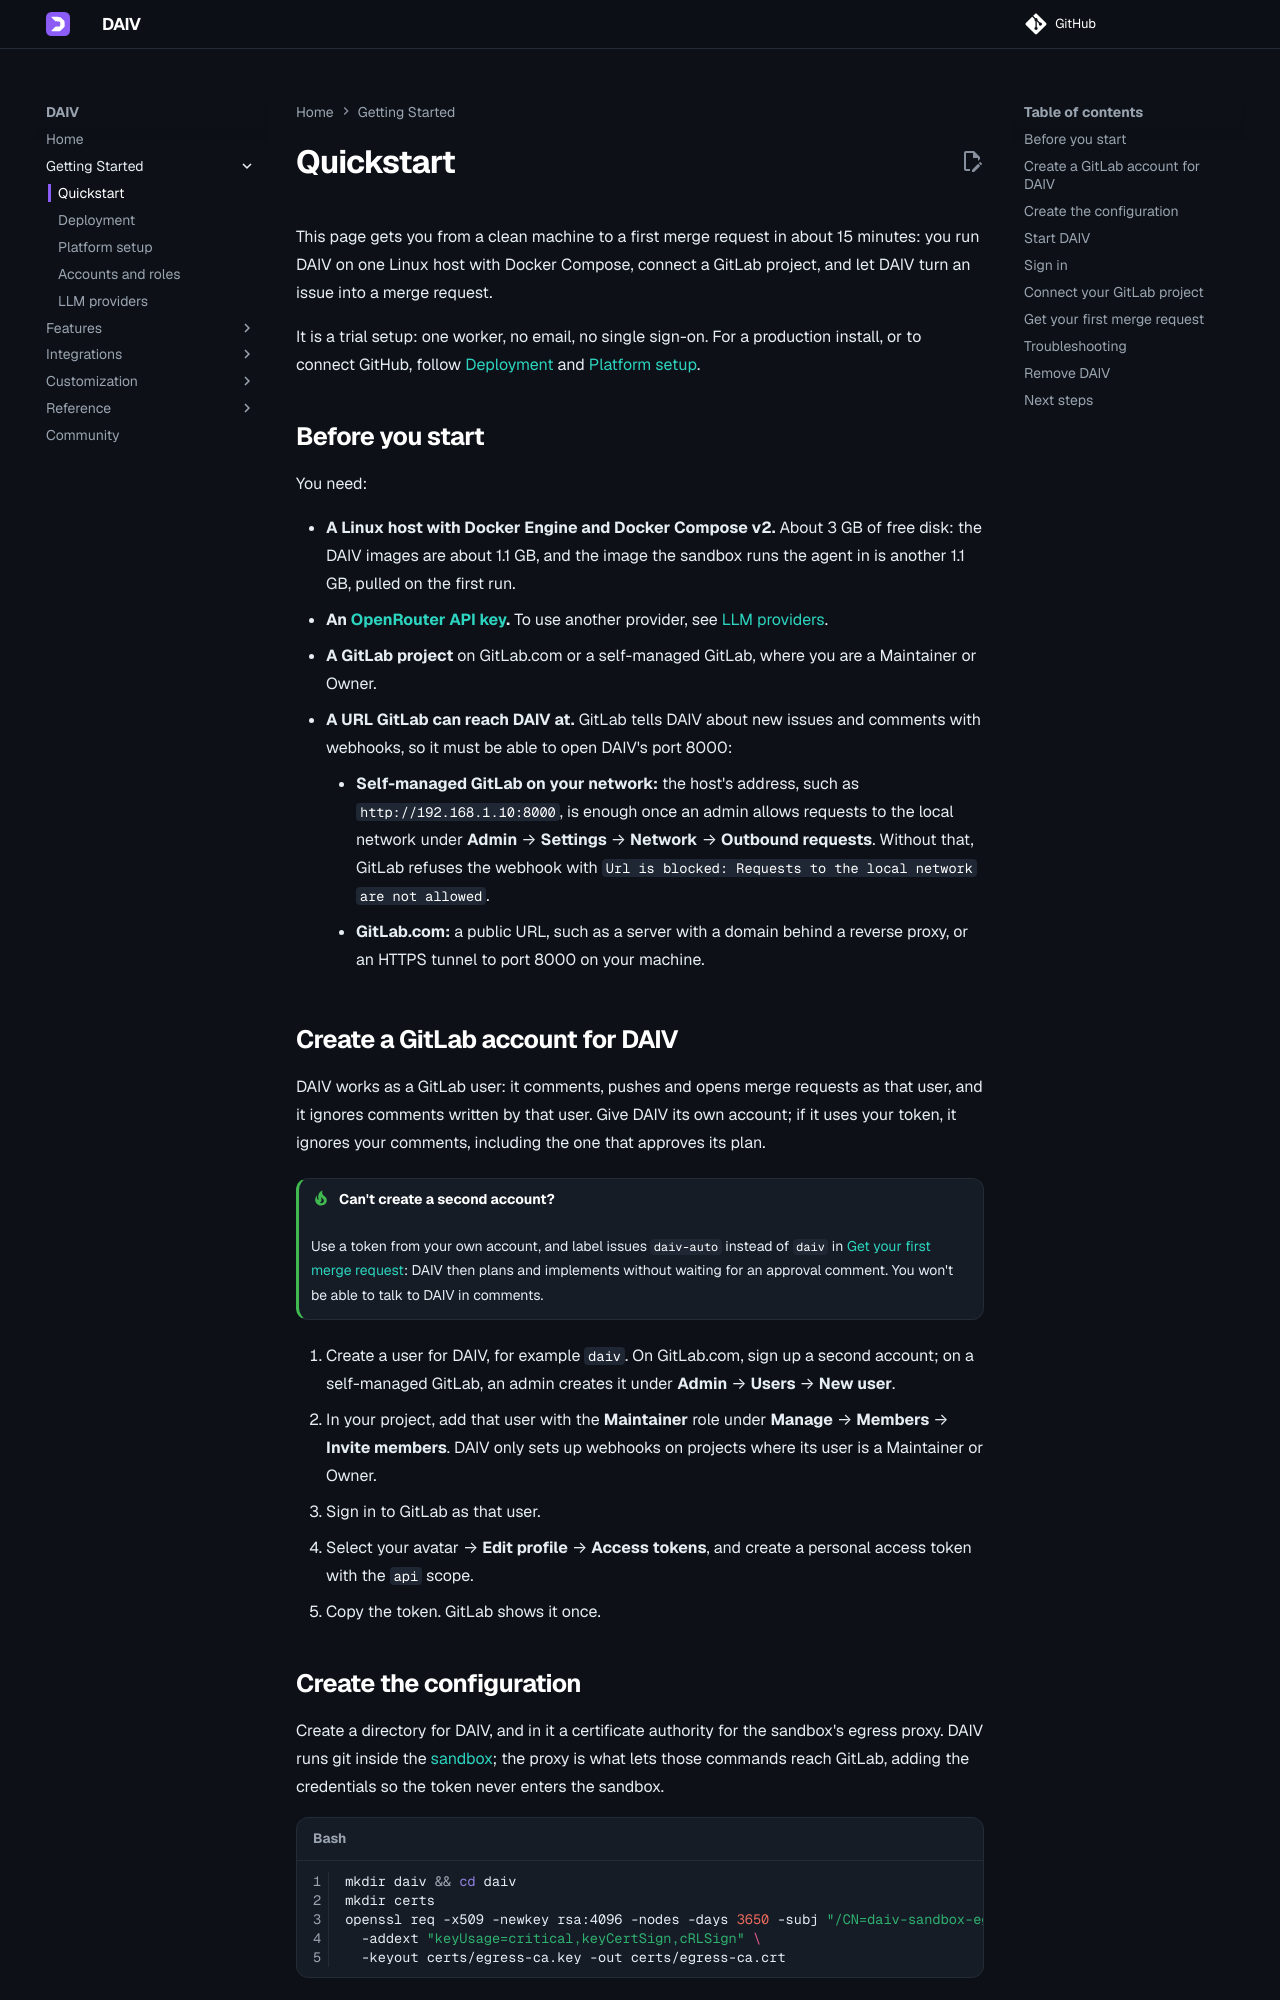

repository: srtab/daiv · page: dev/getting-started/quickstart/index.html · generator: mkdocs

---
description: "Try DAIV in about 15 minutes: run it on one Linux machine with Docker Compose, connect a GitLab project, and turn a labelled issue into a merge request."
---

# Quickstart

This page gets you from a clean machine to a first merge request in about 15 minutes: you run DAIV on one Linux host with Docker Compose, connect a GitLab project, and let DAIV turn an issue into a merge request.

It is a trial setup: one worker, no email, no single sign-on. For a production install, or to connect GitHub, follow [Deployment](deployment.md) and [Platform setup](platform-setup.md).

## Before you start

You need:

- **A Linux host with Docker Engine and Docker Compose v2.** About 3 GB of free disk: the DAIV images are about 1.1 GB, and the image the sandbox runs the agent in is another 1.1 GB, pulled on the first run.
- **An [OpenRouter API key](https://openrouter.ai/settings/keys).** To use another provider, see [LLM providers](llm-providers.md).
- **A GitLab project** on GitLab.com or a self-managed GitLab, where you are a Maintainer or Owner.
- **A URL GitLab can reach DAIV at.** GitLab tells DAIV about new issues and comments with webhooks, so it must be able to open DAIV's port 8000:
    - **Self-managed GitLab on your network:** the host's address, such as `http://192.168.1.10:8000`, is enough once an admin allows requests to the local network under **Admin** → **Settings** → **Network** → **Outbound requests**. Without that, GitLab refuses the webhook with `Url is blocked: Requests to the local network are not allowed`.
    - **GitLab.com:** a public URL, such as a server with a domain behind a reverse proxy, or an HTTPS tunnel to port 8000 on your machine.

## Create a GitLab account for DAIV

DAIV works as a GitLab user: it comments, pushes and opens merge requests as that user, and it ignores comments written by that user. Give DAIV its own account; if it uses your token, it ignores your comments, including the one that approves its plan.

!!! tip "Can't create a second account?"
    Use a token from your own account, and label issues `daiv-auto` instead of `daiv` in [Get your first merge request](#get-your-first-merge-request): DAIV then plans and implements without waiting for an approval comment. You won't be able to talk to DAIV in comments.

1. Create a user for DAIV, for example `daiv`. On GitLab.com, sign up a second account; on a self-managed GitLab, an admin creates it under **Admin** → **Users** → **New user**.
2. In your project, add that user with the **Maintainer** role under **Manage** → **Members** → **Invite members**. DAIV only sets up webhooks on projects where its user is a Maintainer or Owner.
3. Sign in to GitLab as that user.
4. Select your avatar → **Edit profile** → **Access tokens**, and create a personal access token with the `api` scope.
5. Copy the token. GitLab shows it once.
